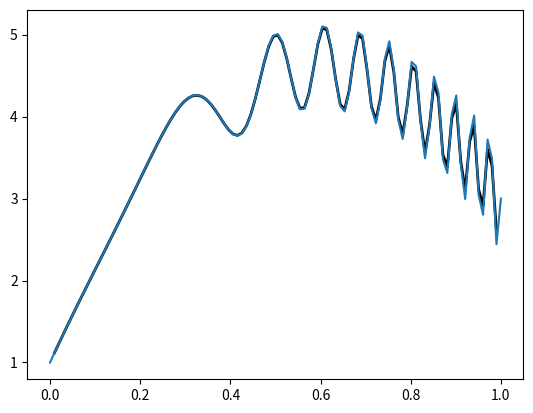

Source code (Python):
import matplotlib.pyplot as plt
import numpy as np
import math

def phi(x): return 20 * math.pi * x*x*x
def phiprime(x): return 20 *3* math.pi * x*x
def phiprimeprime(x): return 20 *6* math.pi * x

def u(x):  return 1 + 12*x - 10 *x*x + .5* math.sin(phi(x))
def f(x): return -20 + .5* phiprimeprime(x) *math.cos(phi(x)) - .5*(phiprime(x)*phiprime(x) ) *math.sin(phi(x))

def jacobi( F, uold, maxiter,h):
    for iter in np.arange(0,maxiter):
        unew=np.copy(uold)
        for i in np.arange(1, len(uold)-1):
            unew[i] =( 0.5*(uold[i-1] + uold[i+1]  - h*h  * F[i-1]))
        uold = np.copy(unew)
    return uold

m= 100
h= 1/(m+1)
v= np.linspace(0,1, m+2) # the inital u guess with the boundary points
x = v[1:(m+1)]

F = [f(i) for i in x]

ua = jacobi(F, v*2+1, 20001,h)

exact = [u(i) for i in x]

plt.figure()
plt.plot(x, exact, "black", lw=2, label='exact')
plt.plot(v,ua, label = "jacobi ")
plt.show()
